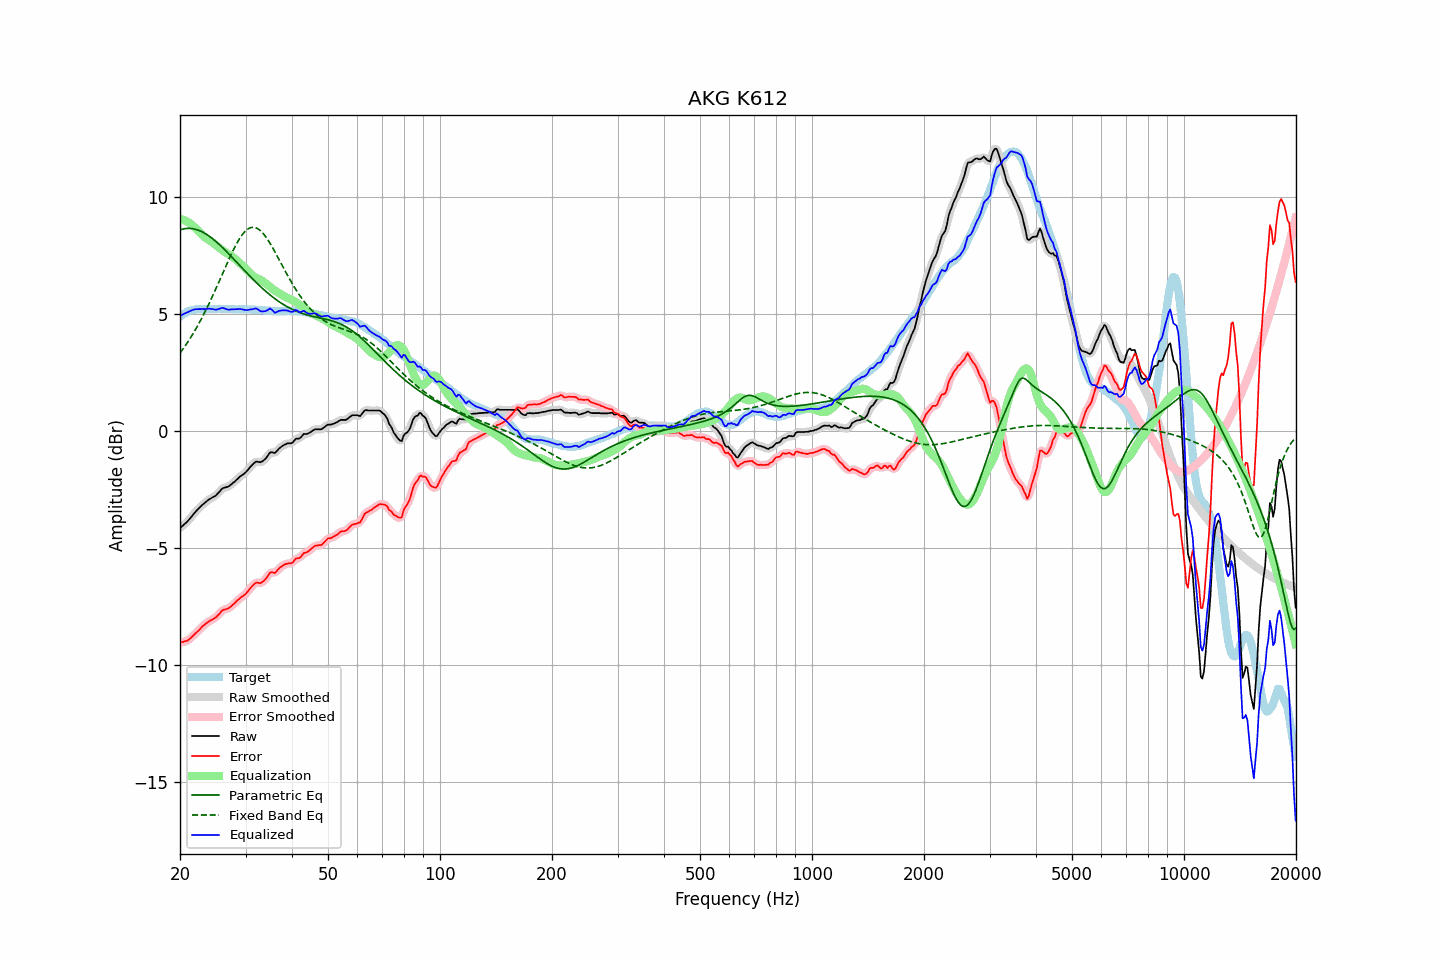

The file beside this chart, header and first rows:
frequency, raw, error, smoothed, error_smoothed, equalization, parametric_eq, fixed_band_eq, equalized_raw, equalized_smoothed, target
20.00, -4.15, -9.04, -4.15, -9.03, 9.05, 8.59, 3.32, 4.90, 4.90, 4.88
20.20, -4.09, -9.03, -4.09, -9.03, 9.04, 8.61, 3.41, 4.94, 4.94, 4.93
20.40, -4.03, -9.02, -4.04, -9.02, 9.01, 8.63, 3.51, 4.98, 4.98, 4.98
20.61, -3.97, -8.99, -3.97, -9.00, 8.99, 8.64, 3.61, 5.01, 5.01, 5.01
20.81, -3.91, -8.98, -3.91, -8.97, 8.95, 8.65, 3.71, 5.04, 5.04, 5.07
21.02, -3.84, -8.95, -3.84, -8.94, 8.92, 8.65, 3.81, 5.07, 5.08, 5.10
21.23, -3.76, -8.89, -3.76, -8.89, 8.87, 8.65, 3.92, 5.11, 5.11, 5.12
21.44, -3.68, -8.83, -3.68, -8.83, 8.82, 8.64, 4.03, 5.14, 5.15, 5.14
21.66, -3.59, -8.76, -3.59, -8.76, 8.76, 8.63, 4.14, 5.17, 5.17, 5.16
21.87, -3.51, -8.69, -3.51, -8.69, 8.70, 8.62, 4.25, 5.19, 5.19, 5.18
22.09, -3.43, -8.63, -3.43, -8.63, 8.63, 8.60, 4.37, 5.20, 5.20, 5.19
22.31, -3.36, -8.57, -3.36, -8.56, 8.56, 8.58, 4.49, 5.20, 5.20, 5.20
22.54, -3.29, -8.50, -3.29, -8.49, 8.49, 8.56, 4.62, 5.20, 5.20, 5.20
22.76, -3.22, -8.43, -3.22, -8.42, 8.42, 8.53, 4.74, 5.20, 5.20, 5.20
22.99, -3.15, -8.35, -3.16, -8.35, 8.36, 8.49, 4.88, 5.21, 5.20, 5.19
23.22, -3.10, -8.30, -3.10, -8.29, 8.30, 8.46, 5.01, 5.20, 5.20, 5.19
23.45, -3.04, -8.24, -3.04, -8.24, 8.24, 8.42, 5.15, 5.20, 5.21, 5.19
23.69, -2.98, -8.19, -2.98, -8.19, 8.19, 8.37, 5.29, 5.21, 5.21, 5.20
23.92, -2.93, -8.14, -2.93, -8.14, 8.15, 8.32, 5.43, 5.22, 5.21, 5.20
24.16, -2.89, -8.10, -2.89, -8.10, 8.10, 8.27, 5.57, 5.21, 5.21, 5.20
24.40, -2.85, -8.07, -2.85, -8.06, 8.06, 8.22, 5.72, 5.21, 5.20, 5.21
24.65, -2.81, -8.02, -2.82, -8.02, 8.01, 8.17, 5.87, 5.19, 5.19, 5.20
24.89, -2.78, -7.99, -2.77, -7.98, 7.95, 8.11, 6.02, 5.17, 5.18, 5.20
25.14, -2.71, -7.92, -2.71, -7.92, 7.90, 8.05, 6.18, 5.18, 5.18, 5.20
25.39, -2.64, -7.85, -2.64, -7.85, 7.84, 7.99, 6.33, 5.20, 5.20, 5.21
25.65, -2.56, -7.78, -2.56, -7.77, 7.79, 7.92, 6.49, 5.22, 5.23, 5.21
25.91, -2.48, -7.69, -2.49, -7.70, 7.74, 7.86, 6.64, 5.25, 5.24, 5.20
26.16, -2.44, -7.65, -2.45, -7.65, 7.69, 7.79, 6.80, 5.25, 5.24, 5.20
26.43, -2.42, -7.63, -2.42, -7.62, 7.64, 7.72, 6.96, 5.22, 5.22, 5.20
26.69, -2.40, -7.61, -2.40, -7.61, 7.60, 7.65, 7.11, 5.20, 5.20, 5.20
26.96, -2.38, -7.59, -2.37, -7.58, 7.56, 7.58, 7.26, 5.17, 5.18, 5.20
27.23, -2.33, -7.54, -2.33, -7.54, 7.51, 7.51, 7.41, 5.18, 5.18, 5.20
27.50, -2.28, -7.49, -2.28, -7.49, 7.47, 7.44, 7.56, 5.19, 5.18, 5.20
27.77, -2.22, -7.42, -2.22, -7.42, 7.42, 7.37, 7.70, 5.20, 5.19, 5.19
28.05, -2.17, -7.37, -2.17, -7.36, 7.36, 7.29, 7.84, 5.19, 5.19, 5.19
28.33, -2.10, -7.29, -2.10, -7.29, 7.30, 7.22, 7.97, 5.20, 5.20, 5.18
28.62, -2.04, -7.23, -2.04, -7.23, 7.24, 7.15, 8.09, 5.20, 5.20, 5.18
28.90, -1.97, -7.17, -1.98, -7.17, 7.18, 7.07, 8.21, 5.21, 5.20, 5.19
29.19, -1.92, -7.11, -1.92, -7.11, 7.12, 7.00, 8.31, 5.20, 5.20, 5.18
29.48, -1.87, -7.07, -1.87, -7.06, 7.06, 6.93, 8.40, 5.19, 5.19, 5.19
29.78, -1.82, -7.01, -1.82, -7.01, 6.99, 6.86, 8.49, 5.17, 5.17, 5.18
30.08, -1.76, -6.96, -1.76, -6.95, 6.92, 6.78, 8.55, 5.16, 5.16, 5.19
30.38, -1.68, -6.87, -1.68, -6.87, 6.85, 6.71, 8.61, 5.17, 5.17, 5.18
30.68, -1.60, -6.79, -1.60, -6.79, 6.77, 6.64, 8.65, 5.17, 5.17, 5.18
30.99, -1.51, -6.70, -1.52, -6.70, 6.71, 6.57, 8.68, 5.19, 5.18, 5.18
31.30, -1.45, -6.63, -1.44, -6.62, 6.64, 6.50, 8.70, 5.19, 5.20, 5.17
31.61, -1.38, -6.56, -1.38, -6.55, 6.59, 6.43, 8.69, 5.21, 5.22, 5.17
31.93, -1.32, -6.50, -1.34, -6.51, 6.55, 6.36, 8.68, 5.23, 5.22, 5.17
32.24, -1.31, -6.48, -1.32, -6.49, 6.52, 6.30, 8.65, 5.21, 5.20, 5.16
32.57, -1.33, -6.50, -1.33, -6.49, 6.49, 6.23, 8.61, 5.16, 5.16, 5.16
32.89, -1.34, -6.51, -1.33, -6.49, 6.45, 6.17, 8.55, 5.11, 5.13, 5.16
33.22, -1.31, -6.47, -1.31, -6.47, 6.41, 6.10, 8.49, 5.10, 5.10, 5.15
33.55, -1.26, -6.42, -1.27, -6.42, 6.36, 6.04, 8.41, 5.10, 5.10, 5.15
33.89, -1.20, -6.35, -1.20, -6.35, 6.31, 5.98, 8.32, 5.11, 5.12, 5.14
34.23, -1.12, -6.27, -1.11, -6.25, 6.26, 5.92, 8.23, 5.14, 5.15, 5.14
34.57, -1.02, -6.16, -1.02, -6.15, 6.21, 5.86, 8.12, 5.19, 5.19, 5.13
34.92, -0.92, -6.06, -0.95, -6.08, 6.15, 5.81, 8.01, 5.23, 5.20, 5.13
35.27, -0.91, -6.04, -0.92, -6.05, 6.09, 5.75, 7.90, 5.18, 5.17, 5.12
35.62, -0.93, -6.06, -0.93, -6.05, 6.04, 5.70, 7.78, 5.11, 5.11, 5.12
35.97, -0.95, -6.08, -0.92, -6.05, 5.99, 5.65, 7.65, 5.04, 5.07, 5.12
... 635 more rows
